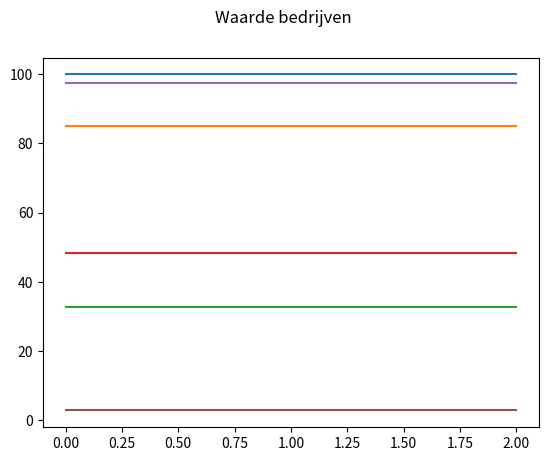

This chart was generated by the following Python code: (Note: this script raises an exception after producing the figure.)
import argparse
import json
import os
import random
import matplotlib.pyplot as plt
import numpy as np


data = {
    "bedrijven": {
        "Frits' Fristi": {},
        "Bob de bouwer": {},
        "Bram's brommers": {},
        "Mur BV": {},
        "Bison Burgers": {},
        "Sjoerd's Coffeeshop": {},
    },
    "current_round": 0,
    "history": [],
    "players": {
        "Speler 1": {}
    }
}

file = None


def save_data(path):
    with open(path, "w") as f:
        json.dump(data, f, indent=4)


def next_round():
    global data
    current_round = data["current_round"]
    next_round = current_round + 1
    # Save the current round into history
    data["history"].append(data["bedrijven"])

    # This needs to be updated
    for name in data["bedrijven"]:
        new_value = random.random() * 100
        data["bedrijven"][name]["value"] = new_value

    data["current_round"] = next_round


def main():
    # Parse command line arguments
    parser = argparse.ArgumentParser()
    parser.add_argument("-d", action="store", dest="data_file", type=str)
    args = parser.parse_args()

    global data
    global file

    if args.data_file is not None:
        if os.path.isfile(args.data_file) == True:
            file = open(args.data_file)
            file.read()  # I have no clue why this is needed, but DO NOT REMOVE THIS
            if len(file.read()) > 0:
                content = file.read()
                data = json.loads(content)

    for name in data["bedrijven"]:
        start_value = random.random() * 100
        data["bedrijven"][name]["start_value"] = start_value
        data["bedrijven"][name]["value"] = start_value

    next_round()
    next_round()
    next_round()

    print(data["history"][2]["Bob de bouwer"]["value"])
    print(data["history"][2]["Bob de bouwer"]["start_value"])
    print(data["bedrijven"]["Bob de bouwer"]["value"])

    # Display company values
    fig, axs = plt.subplots(1)
    fig.suptitle("Waarde bedrijven")
    y = {
        "Frits' Fristi": [],
        "Bob de bouwer": [],
        "Bram's brommers": [],
        "Mur BV": [],
        "Bison Burgers": [],
        "Sjoerd's Coffeeshop": [],
    }
    for round in data["history"]:
        for company in round:
            # print(round[company]["value"])
            y[company].append(round[company]["value"])

    for company in y:
        axs.plot(np.array(y[company]))
        print(np.array(y[company]))

    fig.show()
    plt.show()

    save_data(args.data_file)


if __name__ == "__main__":
    main()
